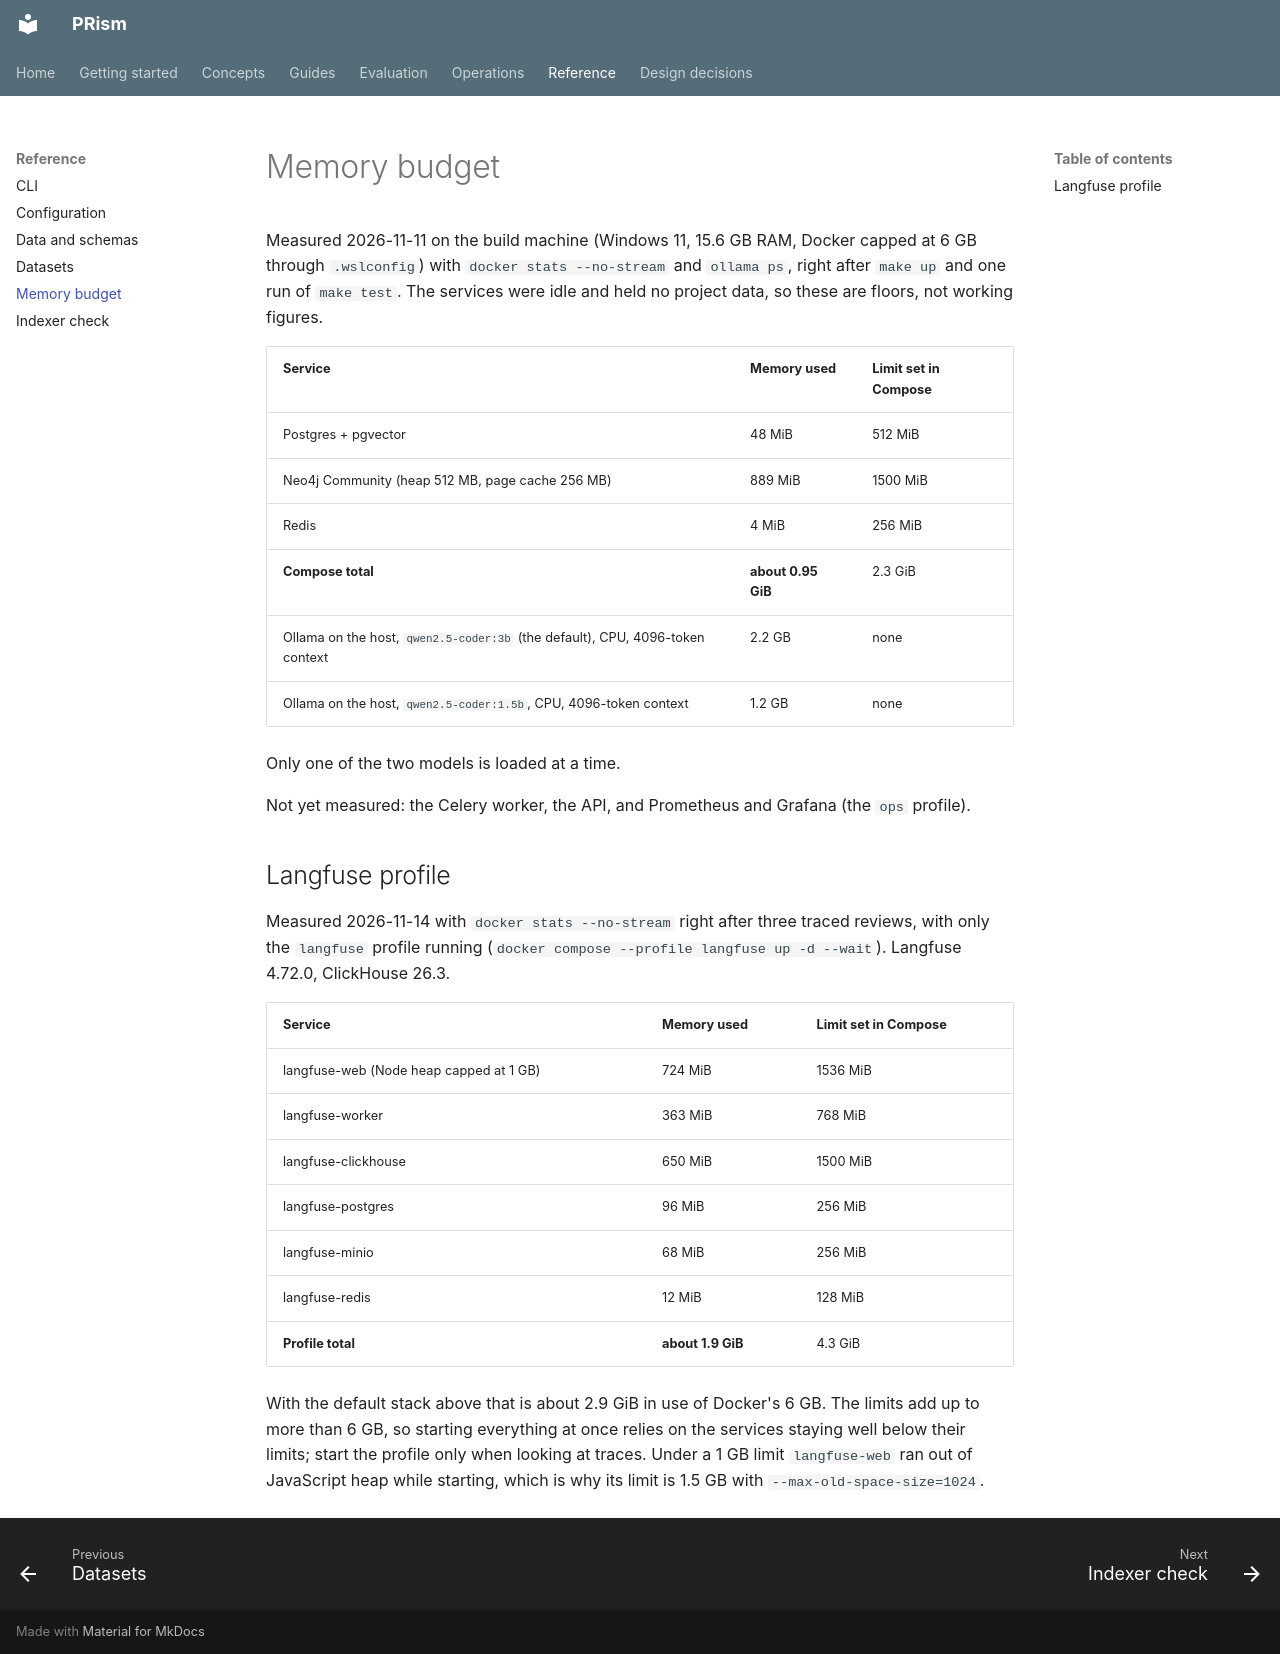

repository: ManvGit17/prism · page: memory-budget/index.html · generator: mkdocs

# Memory budget

Measured 2026-11-11 on the build machine (Windows 11, 15.6 GB RAM, Docker capped at 6 GB through
`.wslconfig`) with `docker stats --no-stream` and `ollama ps`, right after `make up` and one run
of `make test`. The services were idle and held no project data, so these are floors, not working
figures.

| Service | Memory used | Limit set in Compose |
|---|---|---|
| Postgres + pgvector | 48 MiB | 512 MiB |
| Neo4j Community (heap 512 MB, page cache 256 MB) | 889 MiB | 1500 MiB |
| Redis | 4 MiB | 256 MiB |
| **Compose total** | **about 0.95 GiB** | 2.3 GiB |
| Ollama on the host, `qwen2.5-coder:3b` (the default), CPU, 4096-token context | 2.2 GB | none |
| Ollama on the host, `qwen2.5-coder:1.5b`, CPU, 4096-token context | 1.2 GB | none |

Only one of the two models is loaded at a time.

Not yet measured: the Celery worker, the API, and Prometheus and Grafana (the `ops` profile).

## Langfuse profile

Measured 2026-11-14 with `docker stats --no-stream` right after three traced reviews, with only
the `langfuse` profile running (`docker compose --profile langfuse up -d --wait`). Langfuse
4.72.0, ClickHouse 26.3.

| Service | Memory used | Limit set in Compose |
|---|---|---|
| langfuse-web (Node heap capped at 1 GB) | 724 MiB | 1536 MiB |
| langfuse-worker | 363 MiB | 768 MiB |
| langfuse-clickhouse | 650 MiB | 1500 MiB |
| langfuse-postgres | 96 MiB | 256 MiB |
| langfuse-minio | 68 MiB | 256 MiB |
| langfuse-redis | 12 MiB | 128 MiB |
| **Profile total** | **about 1.9 GiB** | 4.3 GiB |

With the default stack above that is about 2.9 GiB in use of Docker's 6 GB. The limits add up to
more than 6 GB, so starting everything at once relies on the services staying well below their
limits; start the profile only when looking at traces. Under a 1 GB limit `langfuse-web` ran
out of JavaScript heap while starting, which is why its limit is 1.5 GB with
`--max-old-space-size=1024`.
